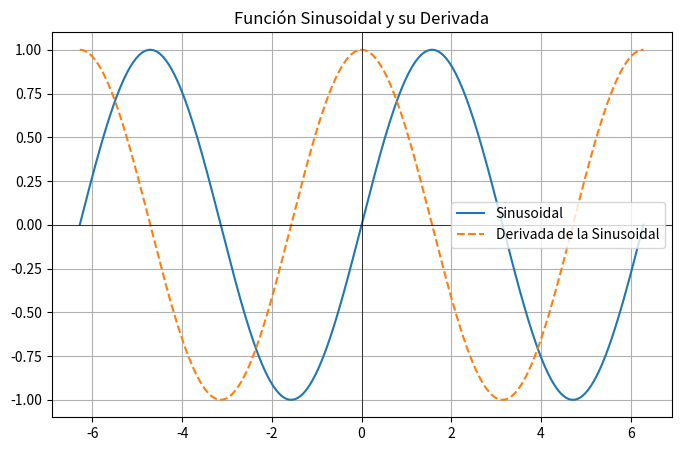

Reproduce this figure in Python.
'''
Paquetes o módulos utilizados
'''
import numpy as np
import matplotlib.pyplot as plt
'''
Se define la función sinusoidal
'''
def sinusoidal(x, A=1, omega=1, phi=0):
    '''
    A = amplitud, omega = frecuencia angular, phi = desfase 
    '''
    return A * np.sin(omega * x + phi) # Escala la función seno por la amplitud.
'''
Se define la derivada de la función sinusoidal
'''

def sinusoidal_derivative(x, A=1, omega=1, phi=0):
    '''
    A = amplitud, omega = frecuencia angular, phi = desfase 
    '''
    return A * omega * np.cos(omega * x + phi) # Calcula el coseno del angulo.

'''
Genera 400 puntos equidistantes en el rango de -2pi a 2pi.
Los valores son utilizados para crear el eje x.
'''
x = np.linspace(-2*np.pi, 2*np.pi, 400)
y = sinusoidal(x) # Evalúa la función en cada valor del arreglo.
dy = sinusoidal_derivative(x) # Evalúa la derivada de la función en cada valor del arreglo.

'''
Configuración de la gráfica
'''
plt.figure(figsize=(8, 5)) # Tamaño de la figura.
plt.plot(x, y, label='Sinusoidal') # Se gráfica la función con una linea continua.
plt.plot(x, dy, label='Derivada de la Sinusoidal', linestyle='dashed') # Se gráfica la derivada de la función con una linea discontinua.
plt.axhline(0, color='black', linewidth=0.5) # Ancho y color del eje "x".
plt.axvline(0, color='black', linewidth=0.5) # Ancho y color del eje "y".
plt.title("Función Sinusoidal y su Derivada") # Titulo de la figura.
plt.legend() # Se definen las etiquetas de la función y su derivada.
plt.grid() # Se crea una cuadricula en la gráfica.
plt.show() # Se muestra la figura en una ventana.
